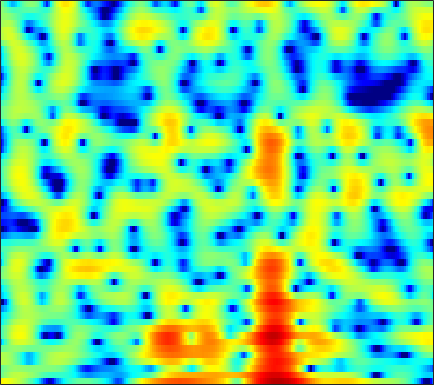

The table this chart was drawn from, first rows:
4.8691, 4.6979, 4.4454, 4.1571, 3.9086, 3.5408, 3.1226, 2.7719, 2.2528, 1.674, 1.0349, 0.50793, -0.2696, -1.1409, -1.8687, -2.967, -4.2531, -5.3551, -7.0937, -9.2465, -11.916, -14.25, -16.898, -16.347
-1.09, -0.3238, 0.5074, 1.144, 1.51, 1.866, 2.087, 2.176, 2.198, 2.125, 1.965, 1.791, 1.495, 1.132, 0.8203, 0.361, -0.1363, -0.5256, -1.045, -1.54, -1.982, -2.257, -2.534, -2.711
-1.268, -0.7532, -0.1874, 0.2383, 0.4687, 0.6677, 0.759, 0.7653, 0.7107, 0.6046, 0.4693, 0.3649, 0.2324, 0.1274, 0.07251, 0.03044, 0.02169, 0.03326, 0.05575, 0.07951, 0.1034, 0.112, 0.103, 0.05959
1.904, 1.851, 1.7, 1.44, 1.161, 0.6539, -0.0332, -0.6779, -1.732, -3.009, -4.483, -5.622, -6.856, -7.203, -6.708, -5.425, -3.946, -2.897, -1.676, -0.6683, 0.1449, 0.6427, 1.171, 1.563
1.835, 1.728, 1.528, 1.243, 0.96, 0.4583, -0.21, -0.836, -1.867, -3.141, -4.631, -5.801, -7.094, -7.457, -6.932, -5.595, -4.087, -3.035, -1.817, -0.8113, -0.000526, 0.5025, 1.052, 1.479
-1.124, -0.8146, -0.3546, 0.06017, 0.3114, 0.5423, 0.6493, 0.6499, 0.552, 0.3617, 0.1147, -0.08216, -0.325, -0.5104, -0.593, -0.6414, -0.6405, -0.6197, -0.5716, -0.5025, -0.4229, -0.3511, -0.2377, -0.105
-7.801, -5.006, -2.352, -0.4676, 0.6037, 1.674, 2.419, 2.796, 3.095, 3.19, 3.108, 2.942, 2.586, 2.077, 1.609, 0.8755, 0.03707, -0.6485, -1.6, -2.524, -3.334, -3.811, -4.244, -4.428
-2.611, -1.581, -0.1757, 1.121, 1.978, 2.937, 3.672, 4.063, 4.372, 4.442, 4.273, 3.978, 3.35, 2.421, 1.502, -0.06739, -2.117, -4.076, -7.455, -12.09, -17.3, -17.71, -15.19, -14.08
-2.599, -1.59, -0.3222, 0.8207, 1.579, 2.435, 3.116, 3.502, 3.847, 3.981, 3.884, 3.658, 3.151, 2.39, 1.637, 0.3899, -1.144, -2.464, -4.37, -6.19, -7.524, -8.053, -8.294, -8.387
-5.323, -3.994, -2.49, -1.213, -0.3795, 0.5665, 1.333, 1.791, 2.259, 2.557, 2.683, 2.664, 2.502, 2.191, 1.865, 1.326, 0.7015, 0.2119, -0.435, -1.034, -1.56, -1.886, -2.216, -2.422
-5.847, -5.096, -4.05, -2.981, -2.189, -1.19, -0.2922, 0.2878, 0.9238, 1.391, 1.704, 1.838, 1.885, 1.803, 1.672, 1.424, 1.123, 0.8852, 0.5755, 0.2952, 0.06148, -0.07723, -0.221, -0.316
-9.04, -8.571, -7.198, -5.419, -4.08, -2.452, -1.055, -0.1813, 0.7525, 1.412, 1.828, 1.988, 1.996, 1.812, 1.572, 1.147, 0.6591, 0.2966, -0.1066, -0.3365, -0.3477, -0.2367, 0.009842, 0.2924
-20.43, -18.97, -11.67, -7.037, -4.547, -2.035, -0.1795, 0.8769, 1.929, 2.619, 2.95, 2.976, 2.717, 2.106, 1.401, 0.1043, -1.639, -3.236, -5.451, -6.58, -5.484, -3.926, -1.911, -0.3134
-6.853, -6.072, -4.681, -3.099, -1.921, -0.4552, 0.7939, 1.55, 2.284, 2.727, 2.863, 2.765, 2.376, 1.645, 0.8392, -0.6074, -2.543, -4.335, -7, -8.44, -6.886, -4.966, -2.671, -0.8803
-6.026, -4.658, -3.105, -1.751, -0.8712, 0.1221, 0.9137, 1.379, 1.811, 2.01, 1.995, 1.841, 1.455, 0.8923, 0.3802, -0.3842, -1.164, -1.691, -2.207, -2.405, -2.254, -1.933, -1.312, -0.6176
-3.306, -2.33, -1.159, -0.1787, 0.4563, 1.151, 1.646, 1.889, 2.044, 1.996, 1.742, 1.418, 0.8132, 0.06051, -0.5669, -1.444, -2.277, -2.802, -3.27, -3.425, -3.264, -2.95, -2.325, -1.563
-0.5274, 0.00274, 0.7525, 1.447, 1.901, 2.394, 2.725, 2.835, 2.779, 2.488, 1.925, 1.32, 0.2581, -1.134, -2.401, -4.376, -6.601, -8.256, -9.877, -10.08, -9.005, -7.827, -6.171, -4.498
-1.109, -0.3575, 0.6965, 1.691, 2.324, 2.974, 3.397, 3.549, 3.503, 3.166, 2.503, 1.787, 0.4888, -1.311, -3.045, -6.007, -10.09, -14.29, -20.89, -19.84, -16.6, -14.85, -12.49, -9.502
-6.587, -3.806, -1.214, 0.6124, 1.643, 2.648, 3.289, 3.568, 3.691, 3.531, 3.091, 2.563, 1.601, 0.3656, -0.7687, -2.543, -4.519, -6.094, -8.273, -10.51, -13.44, -16.4, -17.32, -11.85
-4.252, -3.079, -1.559, -0.2764, 0.4908, 1.314, 1.891, 2.173, 2.372, 2.378, 2.217, 1.97, 1.507, 0.9264, 0.3992, -0.3801, -1.201, -1.826, -2.634, -3.305, -3.784, -3.914, -3.629, -2.931
-2.321, -2.11, -1.72, -1.254, -0.914, -0.5161, -0.1796, 0.01824, 0.1857, 0.2621, 0.2575, 0.2251, 0.1348, -0.009619, -0.107, -0.2275, -0.3281, -0.3676, -0.3578, -0.2969, -0.1234, 0.05833, 0.3462, 0.7071
-3.896, -3.924, -3.825, -3.632, -3.422, -3.171, -2.965, -2.838, -2.739, -2.684, -2.682, -2.663, -2.606, -2.497, -2.327, -1.992, -1.534, -1.109, -0.4552, 0.2307, 0.9403, 1.456, 2.068, 2.604
-10.05, -9.975, -9.261, -8.448, -7.921, -7.403, -7.191, -7.2, -7.322, -7.565, -7.819, -8.015, -8.217, -8.214, -8.065, -7.448, -6.233, -5.041, -3.29, -1.528, 0.05631, 1.105, 2.333, 3.308
-32.66, -21.31, -16.05, -13.38, -12.36, -11.84, -12.03, -12.65, -13.94, -15.43, -16.38, -16.62, -16.8, -17.85, -20.01, -24.65, -18.11, -12.8, -7.869, -4.33, -1.631, -0.01178, 1.743, 3.123
-13.49, -13.51, -13.17, -12.7, -12.55, -12.82, -13.7, -14.96, -17.9, -23.5, -29.77, -24.22, -19.03, -16.78, -15.66, -14.2, -11.79, -9.502, -6.404, -3.637, -1.363, 0.0977, 1.708, 3.003
-11.39, -11.47, -11.25, -10.99, -10.78, -10.56, -10.6, -10.72, -11.09, -11.41, -11.29, -10.84, -9.833, -8.623, -7.634, -6.29, -4.87, -3.769, -2.316, -0.9165, 0.3529, 1.205, 2.202, 3.04
-14.33, -13.93, -12.56, -10.79, -9.538, -8.088, -6.945, -6.259, -5.468, -4.761, -4.123, -3.626, -2.983, -2.271, -1.746, -1.056, -0.3757, 0.09999, 0.6983, 1.197, 1.652, 1.928, 2.23, 2.496
-25.73, -22.66, -14.41, -9.937, -7.51, -5.12, -3.292, -2.214, -1.04, -0.1119, 0.6346, 1.081, 1.572, 1.943, 2.144, 2.33, 2.397, 2.374, 2.236, 1.987, 1.606, 1.262, 0.7328, 0.1627
-8.24, -7.531, -6.075, -4.308, -2.971, -1.333, 0.05558, 0.9766, 1.952, 2.688, 3.225, 3.495, 3.705, 3.713, 3.605, 3.308, 2.821, 2.342, 1.519, 0.5336, -0.729, -1.81, -3.517, -5.578
-4.118, -3.262, -2.104, -0.8716, -0.0006137, 1.094, 2.062, 2.669, 3.325, 3.787, 4.014, 4.051, 3.903, 3.529, 3.106, 2.329, 1.329, 0.4293, -0.9788, -2.628, -4.519, -6.151, -8.64, -11.64
-3.147, -2.01, -0.6, 0.632, 1.457, 2.409, 3.196, 3.642, 4.073, 4.294, 4.286, 4.115, 3.645, 2.919, 2.172, 0.9278, -0.625, -1.984, -3.998, -6.224, -8.449, -10.18, -12.41, -15.06
-3.036, -1.631, -0.06087, 1.249, 2.08, 3.01, 3.709, 4.111, 4.434, 4.51, 4.352, 4.05, 3.403, 2.421, 1.458, -0.1882, -2.304, -4.278, -7.487, -11.55, -15.83, -17.52, -16.94, -15.86
-2.577, -1.438, -0.08498, 1.104, 1.887, 2.77, 3.444, 3.828, 4.147, 4.221, 4.049, 3.746, 3.124, 2.177, 1.278, -0.2716, -2.209, -4.007, -6.887, -10.5, -13.97, -15.05, -13.69, -11.59
-3.233, -2.402, -1.215, -0.1015, 0.7014, 1.614, 2.374, 2.805, 3.2, 3.386, 3.337, 3.15, 2.678, 1.993, 1.326, 0.272, -0.9561, -1.946, -3.271, -4.45, -5.31, -5.664, -5.661, -5.246
-6.28, -5.238, -3.749, -2.218, -1.188, 0.04664, 1.051, 1.645, 2.207, 2.535, 2.627, 2.546, 2.227, 1.723, 1.205, 0.4143, -0.4869, -1.158, -2.014, -2.655, -3.017, -3.041, -2.782, -2.277
-13.48, -10.53, -7.214, -4.523, -2.929, -1.162, 0.1636, 0.9249, 1.663, 2.074, 2.222, 2.169, 1.93, 1.429, 0.9253, 0.008811, -1.139, -2.156, -3.606, -4.829, -5.227, -4.745, -3.418, -1.842
-15.14, -11.93, -8.258, -5.381, -3.611, -1.808, -0.4815, 0.2046, 0.803, 1.092, 1.13, 1.041, 0.8048, 0.4098, -0.01546, -0.8721, -2.209, -3.705, -6.772, -12.77, -27.75, -12.64, -5.823, -2.1
-12.41, -10.2, -7.538, -5.261, -3.871, -2.486, -1.658, -1.364, -1.455, -1.912, -2.578, -3.011, -3.288, -3.022, -2.729, -2.384, -2.36, -2.576, -3.077, -3.581, -3.437, -2.763, -1.358, 0.2903
-11.49, -8.769, -5.988, -4.05, -2.961, -2.073, -1.801, -2.025, -3.01, -5.071, -8.904, -14.02, -17.7, -9.647, -6.332, -3.664, -2.096, -1.361, -0.754, -0.3334, 0.04187, 0.3488, 0.8747, 1.525
-4.706, -3.6, -2.241, -1.125, -0.4775, 0.02202, 0.1147, -0.08644, -0.7566, -1.926, -3.362, -4.256, -4.602, -3.609, -2.535, -1.231, -0.2871, 0.1595, 0.434, 0.4488, 0.2091, -0.04199, -0.3443, -0.4577
-1.23, -0.6705, 0.06763, 0.7484, 1.142, 1.545, 1.764, 1.791, 1.678, 1.431, 1.174, 0.9977, 0.8871, 0.9048, 0.9758, 1.036, 0.9824, 0.8018, 0.3174, -0.5511, -1.938, -3.419, -6.253, -10.11
-1.185, -0.6558, 0.04118, 0.6707, 1.083, 1.552, 1.896, 2.068, 2.192, 2.231, 2.173, 2.089, 1.957, 1.765, 1.588, 1.288, 0.8748, 0.4651, -0.258, -1.271, -2.633, -3.944, -6.122, -8.246
-2.678, -1.94, -1.029, -0.2086, 0.3544, 0.972, 1.452, 1.729, 1.975, 2.085, 2.06, 1.975, 1.758, 1.463, 1.191, 0.7896, 0.3466, -0.006252, -0.5023, -1.016, -1.545, -1.927, -2.356, -2.593
-4.761, -3.678, -2.352, -1.173, -0.4016, 0.4624, 1.14, 1.515, 1.839, 1.946, 1.869, 1.684, 1.278, 0.7398, 0.2793, -0.3603, -0.9215, -1.231, -1.455, -1.453, -1.29, -1.107, -0.8027, -0.4795
-7.144, -5.633, -3.744, -2.087, -1.023, 0.1858, 1.109, 1.603, 2.002, 2.107, 1.901, 1.528, 0.7529, -0.3829, -1.458, -3.12, -4.746, -5.514, -5.38, -4.204, -2.722, -1.681, -0.4955, 0.4637
-10.89, -8.549, -5.748, -3.37, -1.888, -0.2908, 0.8923, 1.535, 2.058, 2.215, 1.967, 1.513, 0.4987, -1.081, -2.772, -6.021, -11.62, -20.55, -15.07, -8.062, -4.389, -2.534, -0.7083, 0.652
-14.81, -10.95, -7.167, -4.333, -2.646, -0.8683, 0.4557, 1.177, 1.808, 2.058, 1.959, 1.654, 0.9311, -0.1223, -1.099, -2.574, -3.947, -4.619, -4.718, -4.019, -2.958, -2.106, -1.001, 0.006849
-9.215, -7.539, -5.327, -3.302, -1.95, -0.4398, 0.7493, 1.419, 2.037, 2.344, 2.372, 2.209, 1.781, 1.138, 0.5567, -0.2957, -1.152, -1.744, -2.401, -2.864, -3.096, -3.058, -2.71, -2.017
-6.085, -4.901, -3.26, -1.669, -0.5595, 0.6934, 1.689, 2.269, 2.796, 3.074, 3.089, 2.941, 2.556, 1.961, 1.392, 0.4902, -0.5947, -1.532, -2.973, -4.708, -6.728, -8.213, -9.075, -7.575
-6.813, -4.857, -2.615, -0.7916, 0.3287, 1.523, 2.405, 2.881, 3.269, 3.409, 3.298, 3.072, 2.59, 1.917, 1.282, 0.262, -0.9645, -2.037, -3.785, -6.057, -9.185, -12.41, -16.01, -11.7
-6.112, -3.843, -1.542, 0.1606, 1.116, 2.088, 2.72, 2.982, 3.108, 2.968, 2.628, 2.245, 1.581, 0.7618, 0.05783, -0.998, -2.145, -3.043, -4.224, -5.236, -5.973, -6.213, -5.931, -4.91
-0.9922, -0.1264, 0.9646, 1.861, 2.368, 2.794, 2.926, 2.844, 2.505, 1.931, 1.173, 0.5103, -0.4606, -1.513, -2.36, -3.569, -4.947, -6.093, -7.484, -8.247, -7.824, -6.869, -5.16, -3.384
1.693, 2.173, 2.712, 3.067, 3.19, 3.085, 2.675, 2.164, 1.157, -0.1591, -1.78, -3.052, -4.629, -5.768, -6.373, -7.207, -8.532, -10.21, -14.46, -28.32, -17.04, -10.84, -6.141, -3.062
1.813, 2.339, 2.774, 2.919, 2.826, 2.433, 1.683, 0.8389, -0.7379, -3.003, -6.229, -9.758, -16.77, -17.62, -13.37, -10.27, -8.887, -8.484, -8.342, -7.951, -6.693, -5.27, -3.146, -1.173
0.9828, 1.431, 1.744, 1.77, 1.604, 1.174, 0.4674, -0.2815, -1.567, -3.253, -5.389, -7.193, -9.251, -9.732, -8.989, -7.599, -6.342, -5.588, -4.698, -3.854, -2.896, -2.086, -0.9535, 0.183
0.6304, 0.6926, 0.6371, 0.437, 0.2227, -0.1712, -0.6467, -1.047, -1.638, -2.289, -2.958, -3.402, -3.845, -4.058, -4.05, -3.861, -3.579, -3.337, -2.969, -2.54, -2.002, -1.504, -0.7165, 0.1872
0.6086, 0.2075, -0.4185, -1.088, -1.546, -2.032, -2.279, -2.276, -2.141, -1.939, -1.708, -1.579, -1.469, -1.435, -1.468, -1.577, -1.806, -2.046, -2.479, -2.909, -3.162, -3.049, -2.312, -1.046
0.09955, -0.7946, -2.311, -4.215, -5.843, -7.451, -7.282, -6.128, -4.251, -2.625, -1.39, -0.7148, -0.08608, 0.26, 0.3294, 0.1328, -0.4213, -1.146, -2.675, -5.197, -9.335, -12.9, -9.407, -4.1
